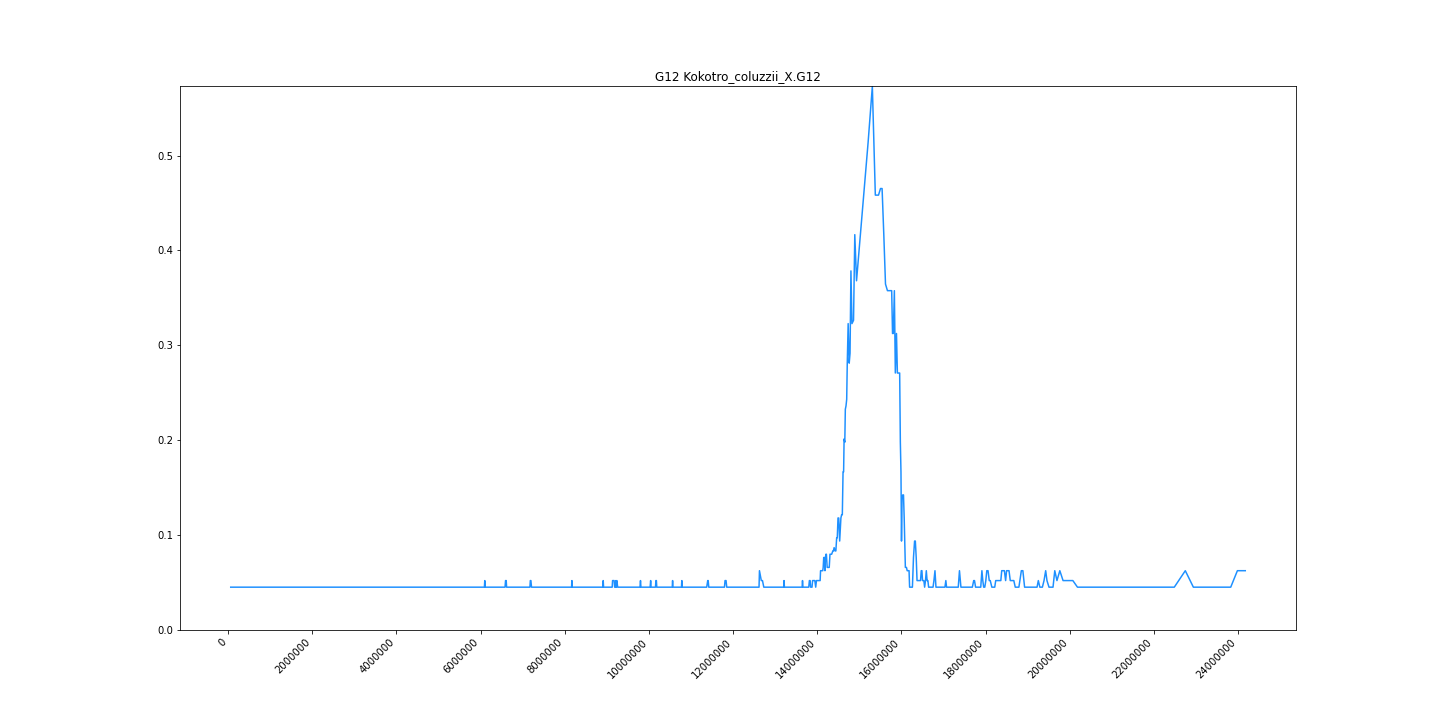

The table this chart was drawn from, first rows:
midpoint	G12
63771	0.04514
115064	0.04514
141418	0.04514
167176	0.04514
186690	0.04514
210989	0.04514
232640	0.04514
250235	0.04514
263244	0.04514
274545	0.04514
286692	0.04514
310188	0.04514
325257	0.04514
342199	0.04514
357157	0.04514
369281	0.04514
385006	0.04514
403302	0.04514
412638	0.04514
426297	0.04514
435852	0.04514
448066	0.04514
459968	0.04514
473451	0.04514
483608	0.04514
492470	0.04514
499672	0.04514
507952	0.04514
518510	0.04514
527252	0.04514
541028	0.04514
554192	0.04514
563030	0.04514
571856	0.04514
581126	0.04514
591170	0.04514
601764	0.04514
617417	0.04514
628478	0.04514
635582	0.04514
644097	0.04514
653422	0.04514
664399	0.04514
676144	0.04514
684484	0.04514
692547	0.04514
702426	0.04514
712760	0.04514
720961	0.04514
729979	0.04514
739647	0.04514
750318	0.04514
761578	0.04514
769760	0.04514
778100	0.04514
791586	0.04514
805536	0.04514
815864	0.04514
823253	0.04514
831398	0.04514
... 1,498 more rows
